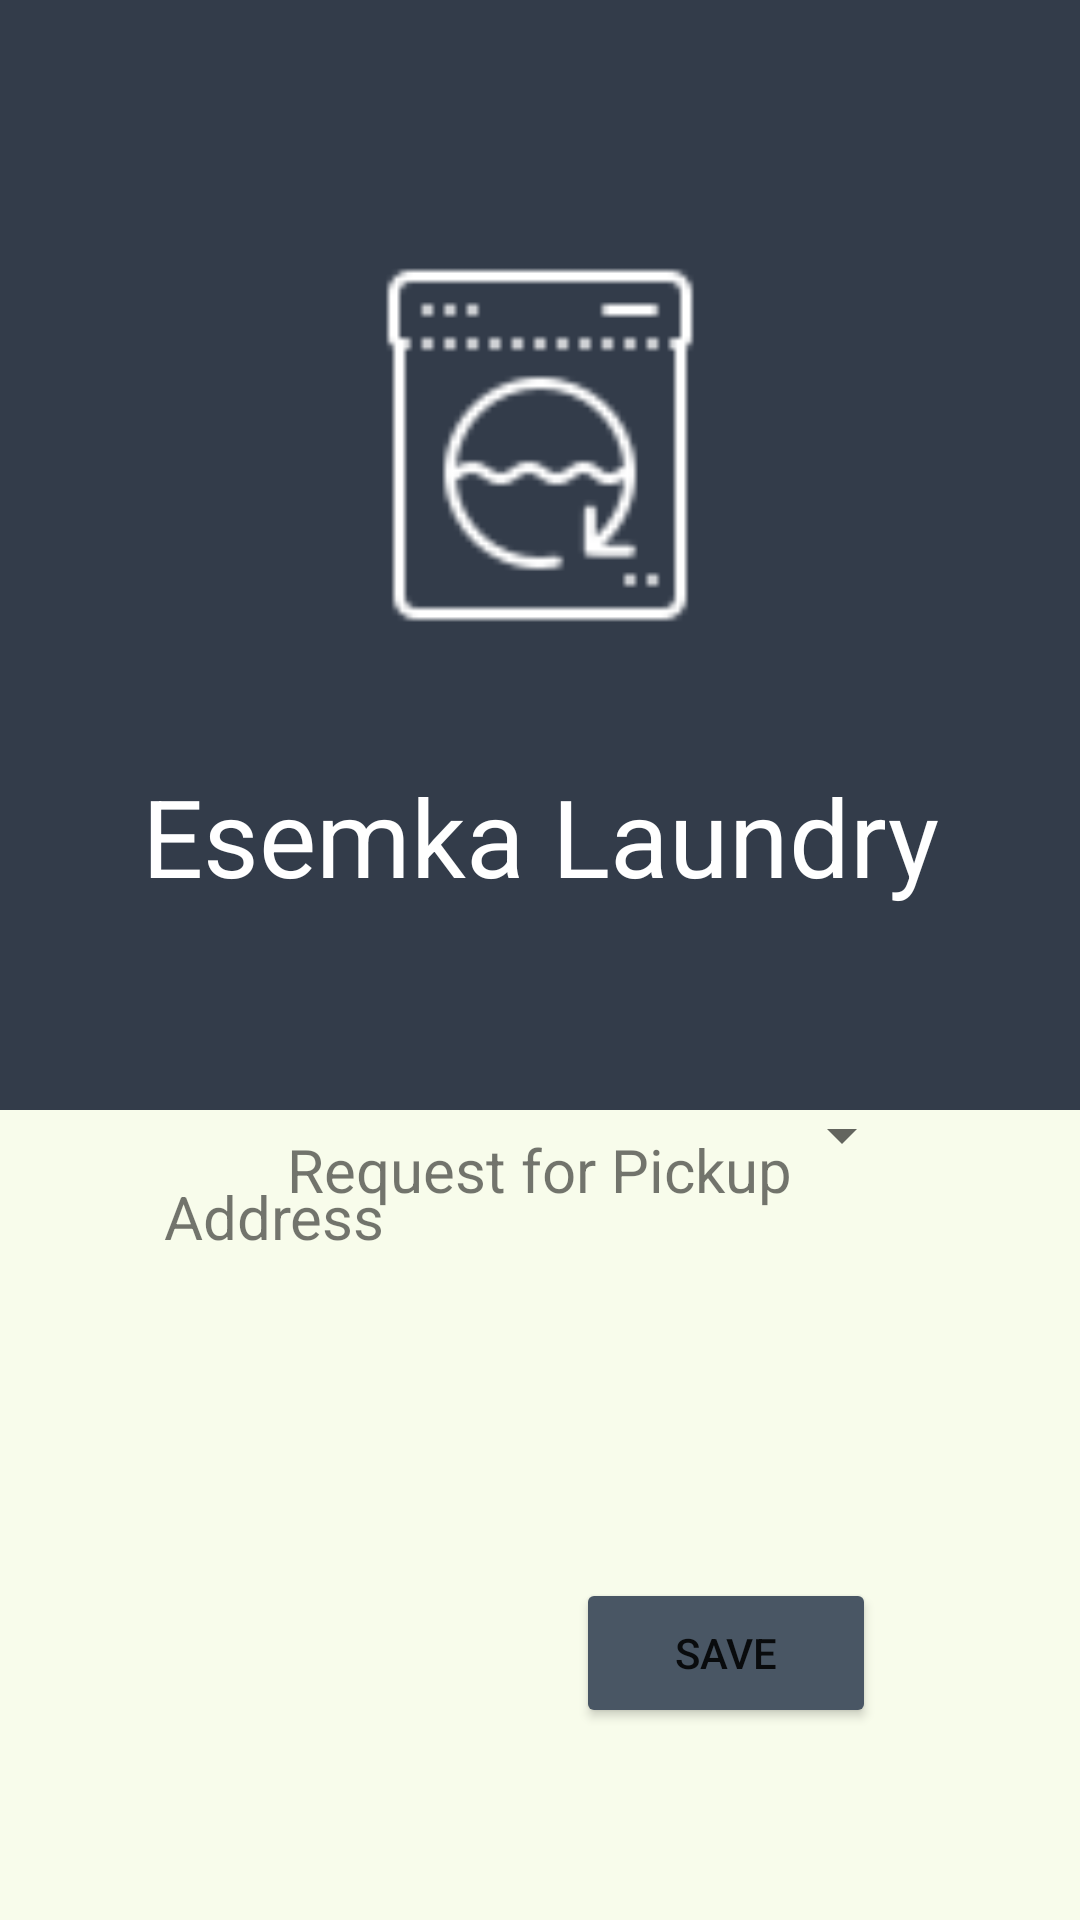

Layout XML and referenced resources for this Android screen:
<!-- AndroidManifest.xml: application theme Theme.Latihan_LKS_Laundry_Mobile -->
<!-- res/layout/activity_request_pick_up.xml -->
<?xml version="1.0" encoding="utf-8"?>
<LinearLayout xmlns:android="http://schemas.android.com/apk/res/android"
    xmlns:app="http://schemas.android.com/apk/res-auto"
    xmlns:tools="http://schemas.android.com/tools"
    android:layout_width="match_parent"
    android:layout_height="match_parent"
    tools:context=".RequestPickUpActivity"
    android:orientation="vertical"
    android:background="@color/color1">

    <androidx.constraintlayout.widget.ConstraintLayout
        android:layout_width="match_parent"
        android:layout_height="370dp"
        android:background="@color/color3">

        <ImageView
            android:id="@+id/imageView"
            android:layout_width="150dp"
            android:layout_height="150dp"
            android:autoSizeTextType="uniform"
            app:layout_constraintBottom_toBottomOf="parent"
            app:layout_constraintEnd_toEndOf="parent"
            app:layout_constraintStart_toStartOf="parent"
            app:layout_constraintTop_toTopOf="parent"
            app:layout_constraintVertical_bias="0.334"
            android:src="@drawable/laundry">
        </ImageView>

        <TextView
            android:layout_width="300dp"
            android:layout_height="50dp"
            android:gravity="center"
            android:text="Esemka Laundry"
            android:textSize="36sp"
            app:layout_constraintBottom_toBottomOf="parent"
            app:layout_constraintEnd_toEndOf="parent"
            app:layout_constraintStart_toStartOf="parent"
            android:textColor="@color/white"
            app:layout_constraintTop_toBottomOf="@+id/imageView"
            app:layout_constraintVertical_bias="0.315">

        </TextView>
    </androidx.constraintlayout.widget.ConstraintLayout>

    <androidx.constraintlayout.widget.ConstraintLayout
        android:layout_width="match_parent"
        android:layout_height="match_parent">

        <TextView
            android:layout_width="200dp"
            android:layout_height="40dp"
            android:gravity="center"
            android:text="Request for Pickup"
            android:textSize="20sp"
            app:layout_constraintBottom_toTopOf="@+id/address"
            app:layout_constraintEnd_toEndOf="parent"
            app:layout_constraintHorizontal_bias="0.497"
            app:layout_constraintStart_toStartOf="parent"
            app:layout_constraintTop_toTopOf="parent"
            app:layout_constraintVertical_bias="0.0" />

        <Spinner
            android:id="@+id/name"
            android:layout_width="250dp"
            android:layout_height="40dp"
            android:completionThreshold="1"
            android:textSize="20sp"
            app:layout_constraintBottom_toTopOf="@+id/address"
            app:layout_constraintEnd_toEndOf="parent"
            app:layout_constraintHorizontal_bias="0.496"
            app:layout_constraintStart_toStartOf="parent"
            app:layout_constraintTop_toTopOf="parent"
            app:layout_constraintVertical_bias="0.674" />

        <TextView
            android:id="@+id/address"
            android:layout_width="250dp"
            android:layout_height="40dp"
            android:layout_marginBottom="24dp"
            android:textSize="20sp"
            android:text="Address"
            app:layout_constraintBottom_toTopOf="@+id/pack"
            app:layout_constraintEnd_toEndOf="parent"
            app:layout_constraintHorizontal_bias="0.496"
            app:layout_constraintStart_toStartOf="parent" />

        <Spinner
            android:id="@+id/pack"
            android:layout_width="250dp"
            android:layout_height="40dp"
            android:completionThreshold="1"
            android:layout_marginBottom="144dp"
            android:background="@color/color1"
            app:layout_constraintBottom_toBottomOf="parent"
            app:layout_constraintEnd_toEndOf="parent"
            app:layout_constraintHorizontal_bias="0.496"
            app:layout_constraintStart_toStartOf="parent" />

        <Button
            android:layout_width="100dp"
            android:layout_height="50dp"
            android:layout_marginTop="70dp"
            android:backgroundTint="@color/color2"
            android:text="Save"
            android:id="@+id/save"
            app:layout_constraintBottom_toBottomOf="parent"
            app:layout_constraintEnd_toEndOf="parent"
            app:layout_constraintHorizontal_bias="0.739"
            app:layout_constraintStart_toStartOf="parent"
            app:layout_constraintTop_toTopOf="@+id/pack"
            app:layout_constraintVertical_bias="0.0" />
    </androidx.constraintlayout.widget.ConstraintLayout>
</LinearLayout>
<!-- resources referenced by this layout -->
<resources>
  <color name="color1">#F8FCEB</color>
  <color name="color2">#495664</color>
  <color name="color3">#333C4A</color>
  <color name="white">#FFFFFFFF</color>
  <!-- drawable laundry: png bitmap (drawable, 1394 bytes) -->
  <style name="Theme.Latihan_LKS_Laundry_Mobile" parent="Theme.MaterialComponents.DayNight.NoActionBar">
          
          <item name="colorPrimary">@color/purple_500</item>
          <item name="colorPrimaryVariant">@color/purple_700</item>
          <item name="colorOnPrimary">@color/white</item>
          
          <item name="colorSecondary">@color/teal_200</item>
          <item name="colorSecondaryVariant">@color/teal_700</item>
          <item name="colorOnSecondary">@color/black</item>
          
          <item name="android:statusBarColor">?attr/colorPrimaryVariant</item>
          
      </style>
  <color name="purple_500">#FF6200EE</color>
  <color name="purple_700">#FF3700B3</color>
  <color name="teal_200">#FF03DAC5</color>
  <color name="teal_700">#FF018786</color>
  <color name="black">#FF000000</color>
</resources>
